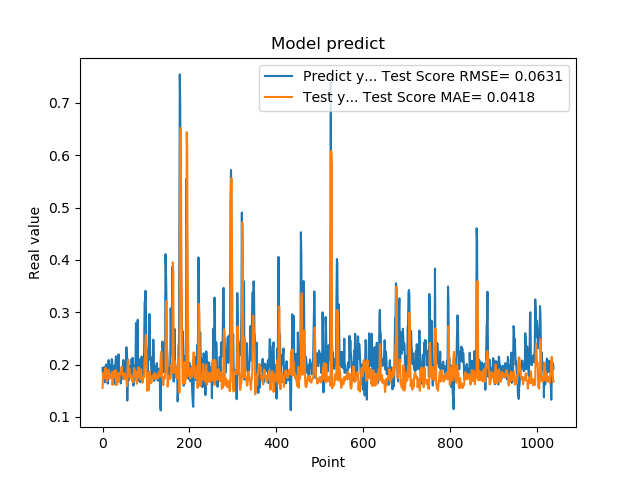

The data file committed next to this chart (first rows):
1.935185045003890991e-01, 1.553942323607812315e-01
1.787700653076171875e-01, 1.783785923817623742e-01
1.761920750141144076e-01, 1.842145921875922299e-01
1.861467957496643066e-01, 1.782951789035130130e-01
1.954913884401321134e-01, 1.777572175760520068e-01
1.660518944263458530e-01, 1.735677492212696904e-01
1.907722949981689176e-01, 1.887401596261411296e-01
1.898660957813262939e-01, 1.938229738743344477e-01
2.001174986362457275e-01, 1.787453496110648354e-01
1.948629021644592563e-01, 1.833782335174307387e-01
1.779100298881530762e-01, 1.681500497624748292e-01
1.810636967420578003e-01, 1.763865820381858296e-01
1.635809391736984530e-01, 1.806343859231559490e-01
1.916799396276473999e-01, 1.883513081164271963e-01
2.085516005754470825e-01, 1.903179055888173099e-01
1.828240007162094394e-01, 1.737860902514683226e-01
1.857409924268722534e-01, 1.725639311804419429e-01
1.752161234617233276e-01, 1.787159002389661633e-01
1.845117062330245972e-01, 1.802683311756757834e-01
1.984785944223403931e-01, 1.823484919577053331e-01
1.841159015893935880e-01, 1.757423790167276512e-01
2.104043960571288785e-01, 1.819705491611920412e-01
2.088565975427627841e-01, 1.859001085078546001e-01
1.900728046894073209e-01, 1.613195023109447734e-01
1.658952832221984863e-01, 1.711652556366254907e-01
1.852532625198364535e-01, 1.857492609338780853e-01
1.799222826957702359e-01, 1.874569656243172400e-01
1.978618204593658447e-01, 1.811763761779668636e-01
1.711323857307434082e-01, 1.759422119777017957e-01
1.623787879943847379e-01, 1.796943381971909670e-01
2.059821039438247958e-01, 1.899022714483412089e-01
2.158481031656264981e-01, 1.869048675798976045e-01
1.768843084573745450e-01, 1.606019597746742578e-01
1.834106147289275845e-01, 1.753544881653863463e-01
1.805770993232727051e-01, 1.837311292861202316e-01
2.012096941471099854e-01, 1.811627658545189035e-01
2.066745012998580933e-01, 1.747623083465590366e-01
2.195876985788345337e-01, 1.672752944383596452e-01
1.944769918918609619e-01, 1.665207792266702180e-01
1.704634428024291992e-01, 1.773957381241869913e-01
1.750701963901519775e-01, 1.834708422271604522e-01
1.796004772186279297e-01, 1.855795574197043607e-01
1.640222966670989990e-01, 1.825297596455196236e-01
1.769366562366485596e-01, 1.878177453252096729e-01
1.781685650348663330e-01, 1.958822496823363901e-01
1.855484992265701294e-01, 1.887229561428917235e-01
1.732649058103561401e-01, 1.800666281732900553e-01
1.832000017166137418e-01, 1.788069855669779940e-01
2.088083624839782715e-01, 1.805941607873044474e-01
1.873752027750015536e-01, 1.724134328069423794e-01
1.986005455255508423e-01, 1.781871973303177370e-01
1.863885968923568726e-01, 1.833566729864021805e-01
1.885485500097274780e-01, 1.719879788991441893e-01
1.833238750696182529e-01, 1.749920627746558155e-01
2.096922993659972867e-01, 1.771083558373948985e-01
2.330529242753982544e-01, 1.769917642832805893e-01
2.151579260826110562e-01, 1.588069193241511690e-01
1.312076449394226074e-01, 1.638578268442537900e-01
1.684847325086593628e-01, 2.060269303134424912e-01
2.097207009792327881e-01, 2.087929445779391213e-01
1.697814613580703458e-01, 1.776556303995620589e-01
... 979 more rows
